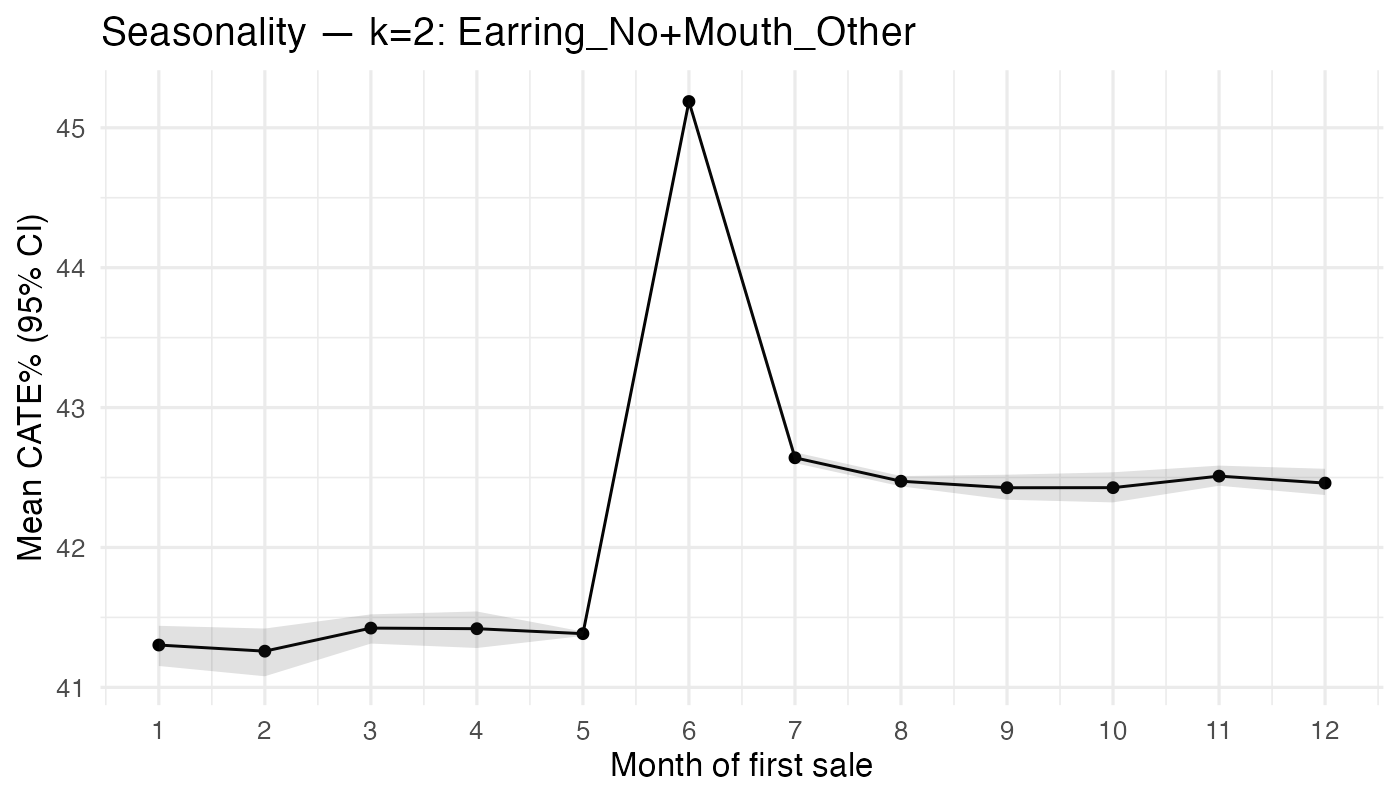

The data file committed next to this chart (first rows):
month_sale, n, mean_pct, lo_pct, hi_pct
1, 50, 41.3, 41.15, 41.44
2, 29, 41.26, 41.08, 41.42
3, 45, 41.42, 41.31, 41.52
4, 48, 41.42, 41.28, 41.54
5, 2345, 41.38, 41.37, 41.4
6, 1785, 45.19, 45.17, 45.21
7, 452, 42.64, 42.6, 42.68
8, 429, 42.47, 42.44, 42.51
9, 85, 42.43, 42.34, 42.52
10, 75, 42.43, 42.32, 42.54
11, 115, 42.51, 42.44, 42.59
12, 84, 42.46, 42.37, 42.56
